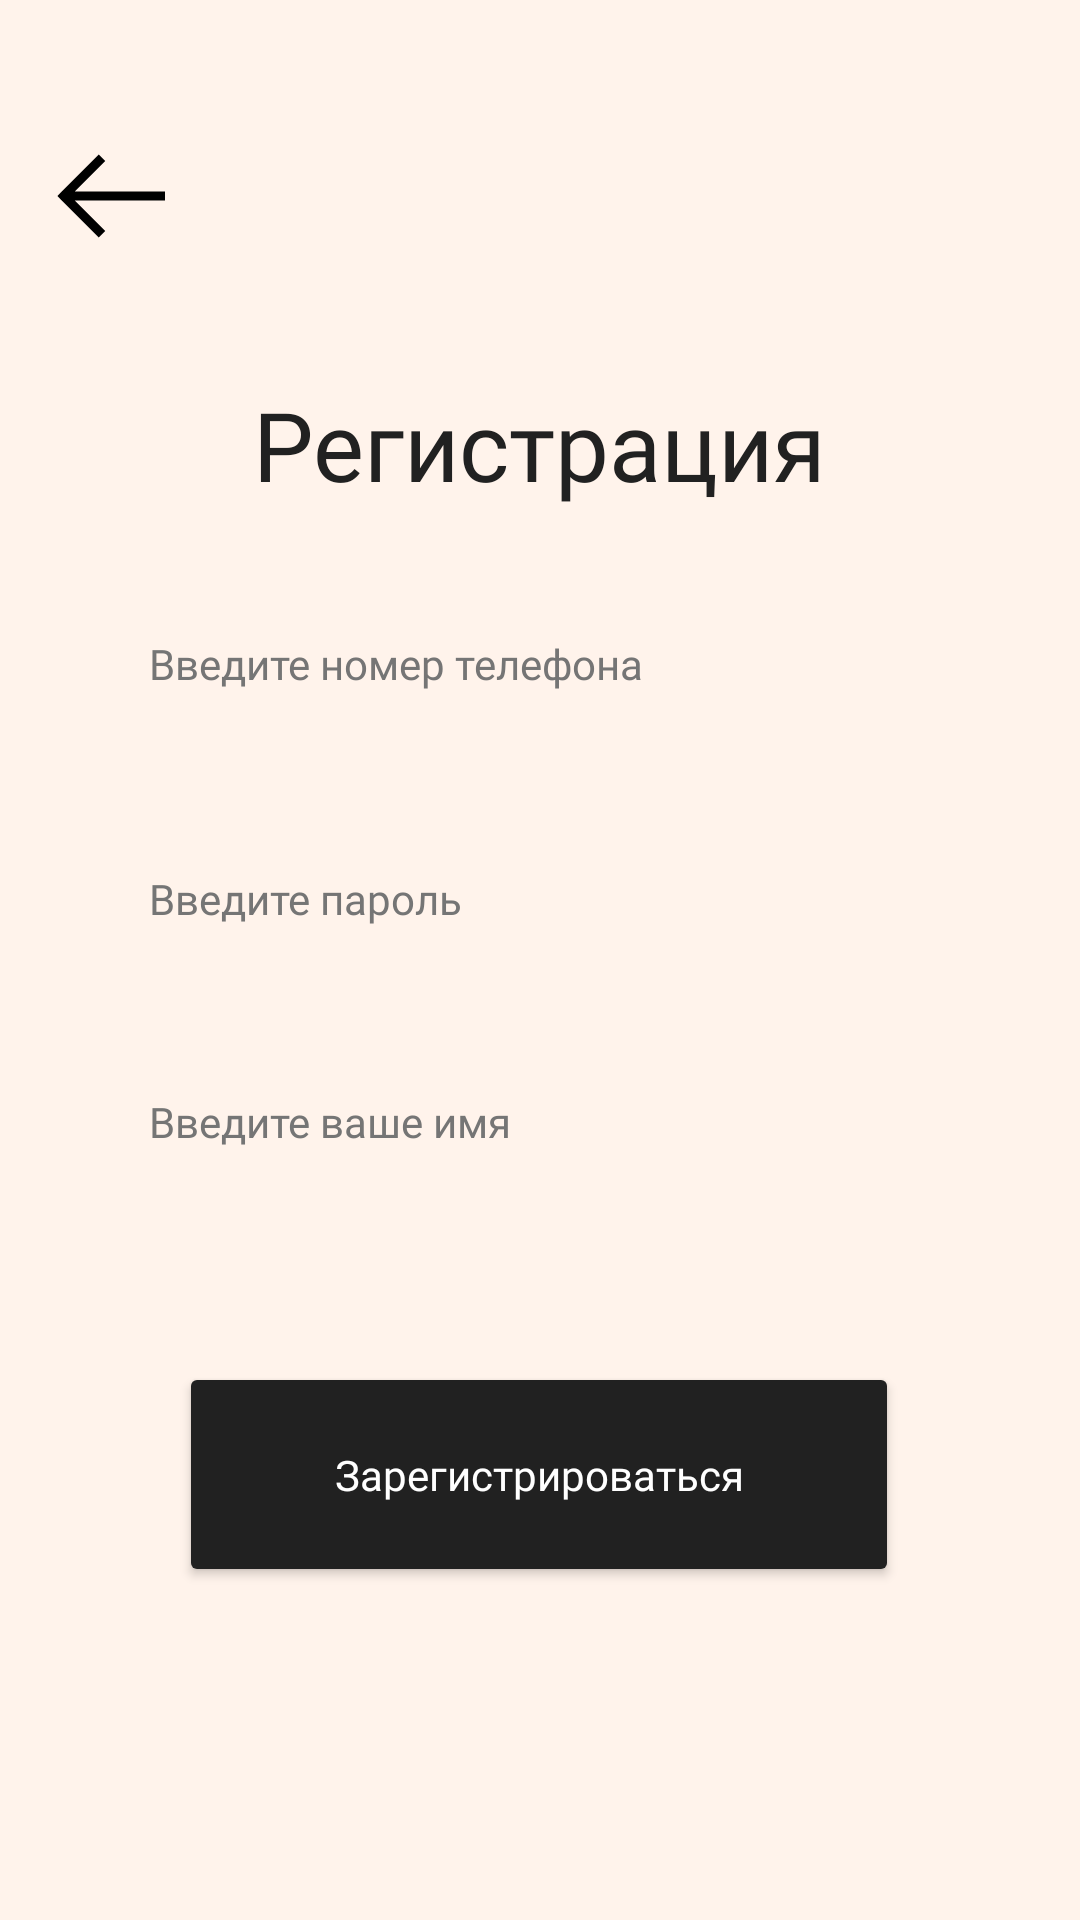

Write the Android layout XML for this screen, with the resource values it uses.
<!-- AndroidManifest.xml: application theme Theme.TastyMeal -->
<!-- res/layout/activity_registration.xml -->
<?xml version="1.0" encoding="utf-8"?>
<androidx.constraintlayout.widget.ConstraintLayout xmlns:android="http://schemas.android.com/apk/res/android"
    xmlns:app="http://schemas.android.com/apk/res-auto"
    xmlns:tools="http://schemas.android.com/tools"
    android:layout_width="match_parent"
    android:layout_height="match_parent"
    android:background="@color/mainColor">


    <TextView
        android:id="@+id/textLogo"
        android:layout_width="wrap_content"
        android:layout_height="wrap_content"
        android:fontFamily="@font/ubuntu"
        android:text="@string/registration"
        android:textColor="@color/black"
        android:textSize="32sp"
        app:layout_constraintBottom_toBottomOf="parent"
        app:layout_constraintEnd_toEndOf="parent"
        app:layout_constraintStart_toStartOf="parent"
        app:layout_constraintTop_toTopOf="parent"
        app:layout_constraintVertical_bias="0.212" />

    <EditText
        android:id="@+id/editTextPhone"
        android:layout_width="280dp"
        android:layout_height="60dp"
        android:layout_margin="2dp"
        android:layout_marginBottom="25dp"
        android:autofillHints=""
        android:background="@drawable/rounded_edittext"
        android:fontFamily="@font/ubuntu"
        android:hint="@string/phone_number"
        android:inputType="phone"
        android:minHeight="48dp"
        android:padding="10dp"
        android:textColorHint="#757575"
        android:textSize="14sp"
        app:layout_constraintBottom_toBottomOf="parent"
        app:layout_constraintEnd_toEndOf="parent"
        app:layout_constraintHorizontal_bias="0.496"
        app:layout_constraintStart_toStartOf="parent"
        app:layout_constraintTop_toBottomOf="@+id/textLogo"
        app:layout_constraintVertical_bias="0.048" />

    <EditText
        android:id="@+id/editTextPassword"
        android:layout_width="280dp"
        android:layout_height="60dp"
        android:layout_margin="2dp"
        android:layout_marginTop="25dp"
        android:autofillHints=""
        android:background="@drawable/rounded_edittext"
        android:fontFamily="@font/ubuntu"
        android:hint="@string/password"
        android:inputType="textPassword"
        android:minHeight="48dp"
        android:padding="10dp"
        android:textColorHint="#757575"
        android:textSize="14sp"
        android:visibility="visible"
        app:cornerRadius="15dp"
        app:layout_constraintBottom_toBottomOf="parent"
        app:layout_constraintEnd_toEndOf="parent"
        app:layout_constraintHorizontal_bias="0.496"
        app:layout_constraintStart_toStartOf="parent"
        app:layout_constraintTop_toBottomOf="@+id/editTextPhone"
        app:layout_constraintVertical_bias="0.050000012"
        tools:ignore="DuplicateSpeakableTextCheck" />

    <EditText
        android:id="@+id/editTextNamePassword"
        android:layout_width="280dp"
        android:layout_height="60dp"
        android:layout_margin="2dp"
        android:layout_marginTop="25dp"
        android:autofillHints=""
        android:background="@drawable/rounded_edittext"
        android:fontFamily="@font/ubuntu"
        android:hint="Введите ваше имя"
        android:inputType="text"
        android:minHeight="48dp"
        android:padding="10dp"
        android:textColorHint="#757575"
        android:textSize="14sp"
        android:visibility="visible"
        app:cornerRadius="15dp"
        app:layout_constraintBottom_toBottomOf="parent"
        app:layout_constraintEnd_toEndOf="parent"
        app:layout_constraintHorizontal_bias="0.496"
        app:layout_constraintStart_toStartOf="parent"
        app:layout_constraintTop_toBottomOf="@+id/editTextPassword"
        app:layout_constraintVertical_bias="0.050000012"
        tools:ignore="DuplicateSpeakableTextCheck" />

    <Button
        android:id="@+id/button_registration"
        android:layout_width="240dp"
        android:layout_height="75dp"
        android:layout_marginTop="50dp"
        android:backgroundTint="@color/black"
        android:fontFamily="@font/ubuntu"
        android:text="@string/registration_button"
        android:textAllCaps="false"
        android:textColor="@color/white"
        android:textSize="14sp"
        app:cornerRadius="15dp"
        app:layout_constraintBottom_toBottomOf="parent"
        app:layout_constraintEnd_toEndOf="parent"
        app:layout_constraintHorizontal_bias="0.497"
        app:layout_constraintStart_toStartOf="parent"
        app:layout_constraintTop_toBottomOf="@+id/editTextNamePassword"
        app:layout_constraintVertical_bias="0.0" />

    <ImageView
        android:id="@+id/back"
        android:layout_width="wrap_content"
        android:layout_height="wrap_content"
        android:minWidth="48dp"
        android:minHeight="48dp"
        android:onClick="backLogin"
        app:layout_constraintBottom_toBottomOf="parent"
        app:layout_constraintEnd_toEndOf="parent"
        app:layout_constraintHorizontal_bias="0.042"
        app:layout_constraintStart_toStartOf="parent"
        app:layout_constraintTop_toTopOf="parent"
        app:layout_constraintVertical_bias="0.07"
        app:srcCompat="@drawable/ic_arrow_left_solid_1"
        tools:ignore="SpeakableTextPresentCheck"
        android:contentDescription="@string/back_icon" />


</androidx.constraintlayout.widget.ConstraintLayout>
<!-- resources referenced by this layout -->
<resources>
  <color name="black">#212121</color>
  <color name="mainColor">#FFF3EB</color>
  <color name="white">#FFFFFFFF</color>
  <!-- drawable ic_arrow_left_solid_1 (drawable) -->
  <vector xmlns:android="http://schemas.android.com/apk/res/android"
      android:width="32dp"
      android:height="32dp"
      android:viewportWidth="32"
      android:viewportHeight="32">
    <path
        android:pathData="M13.2812,6.7813L4.7813,15.2812L4.0938,16L4.7813,16.7188L13.2812,25.2188L14.7188,23.7812L7.9375,17H28V15H7.9375L14.7188,8.2188L13.2812,6.7813Z"
        android:fillColor="#000000"/>
  </vector>
  <string name="back_icon">back</string>
  <string name="password">Введите пароль</string>
  <string name="phone_number">Введите номер телефона</string>
  <string name="registration">Регистрация</string>
  <string name="registration_button">Зарегистрироваться</string>
  <style name="Theme.TastyMeal" parent="Theme.MaterialComponents.DayNight.NoActionBar">
          
          <item name="colorPrimary">@color/purple_500</item>
          <item name="colorPrimaryVariant">@color/purple_700</item>
          <item name="colorOnPrimary">@color/white</item>
          
          <item name="colorSecondary">@color/teal_200</item>
          <item name="colorSecondaryVariant">@color/teal_700</item>
          <item name="colorOnSecondary">@color/black</item>
          
          <item name="android:statusBarColor" tools:targetApi="l">?attr/colorPrimaryVariant</item>
          
          <item name="windowNoTitle">true</item>
          <item name="android:windowFullscreen">true</item>
      </style>
  <color name="purple_500">#FF6200EE</color>
  <color name="purple_700">#FF3700B3</color>
  <color name="teal_200">#FF03DAC5</color>
  <color name="teal_700">#FF018786</color>
</resources>
